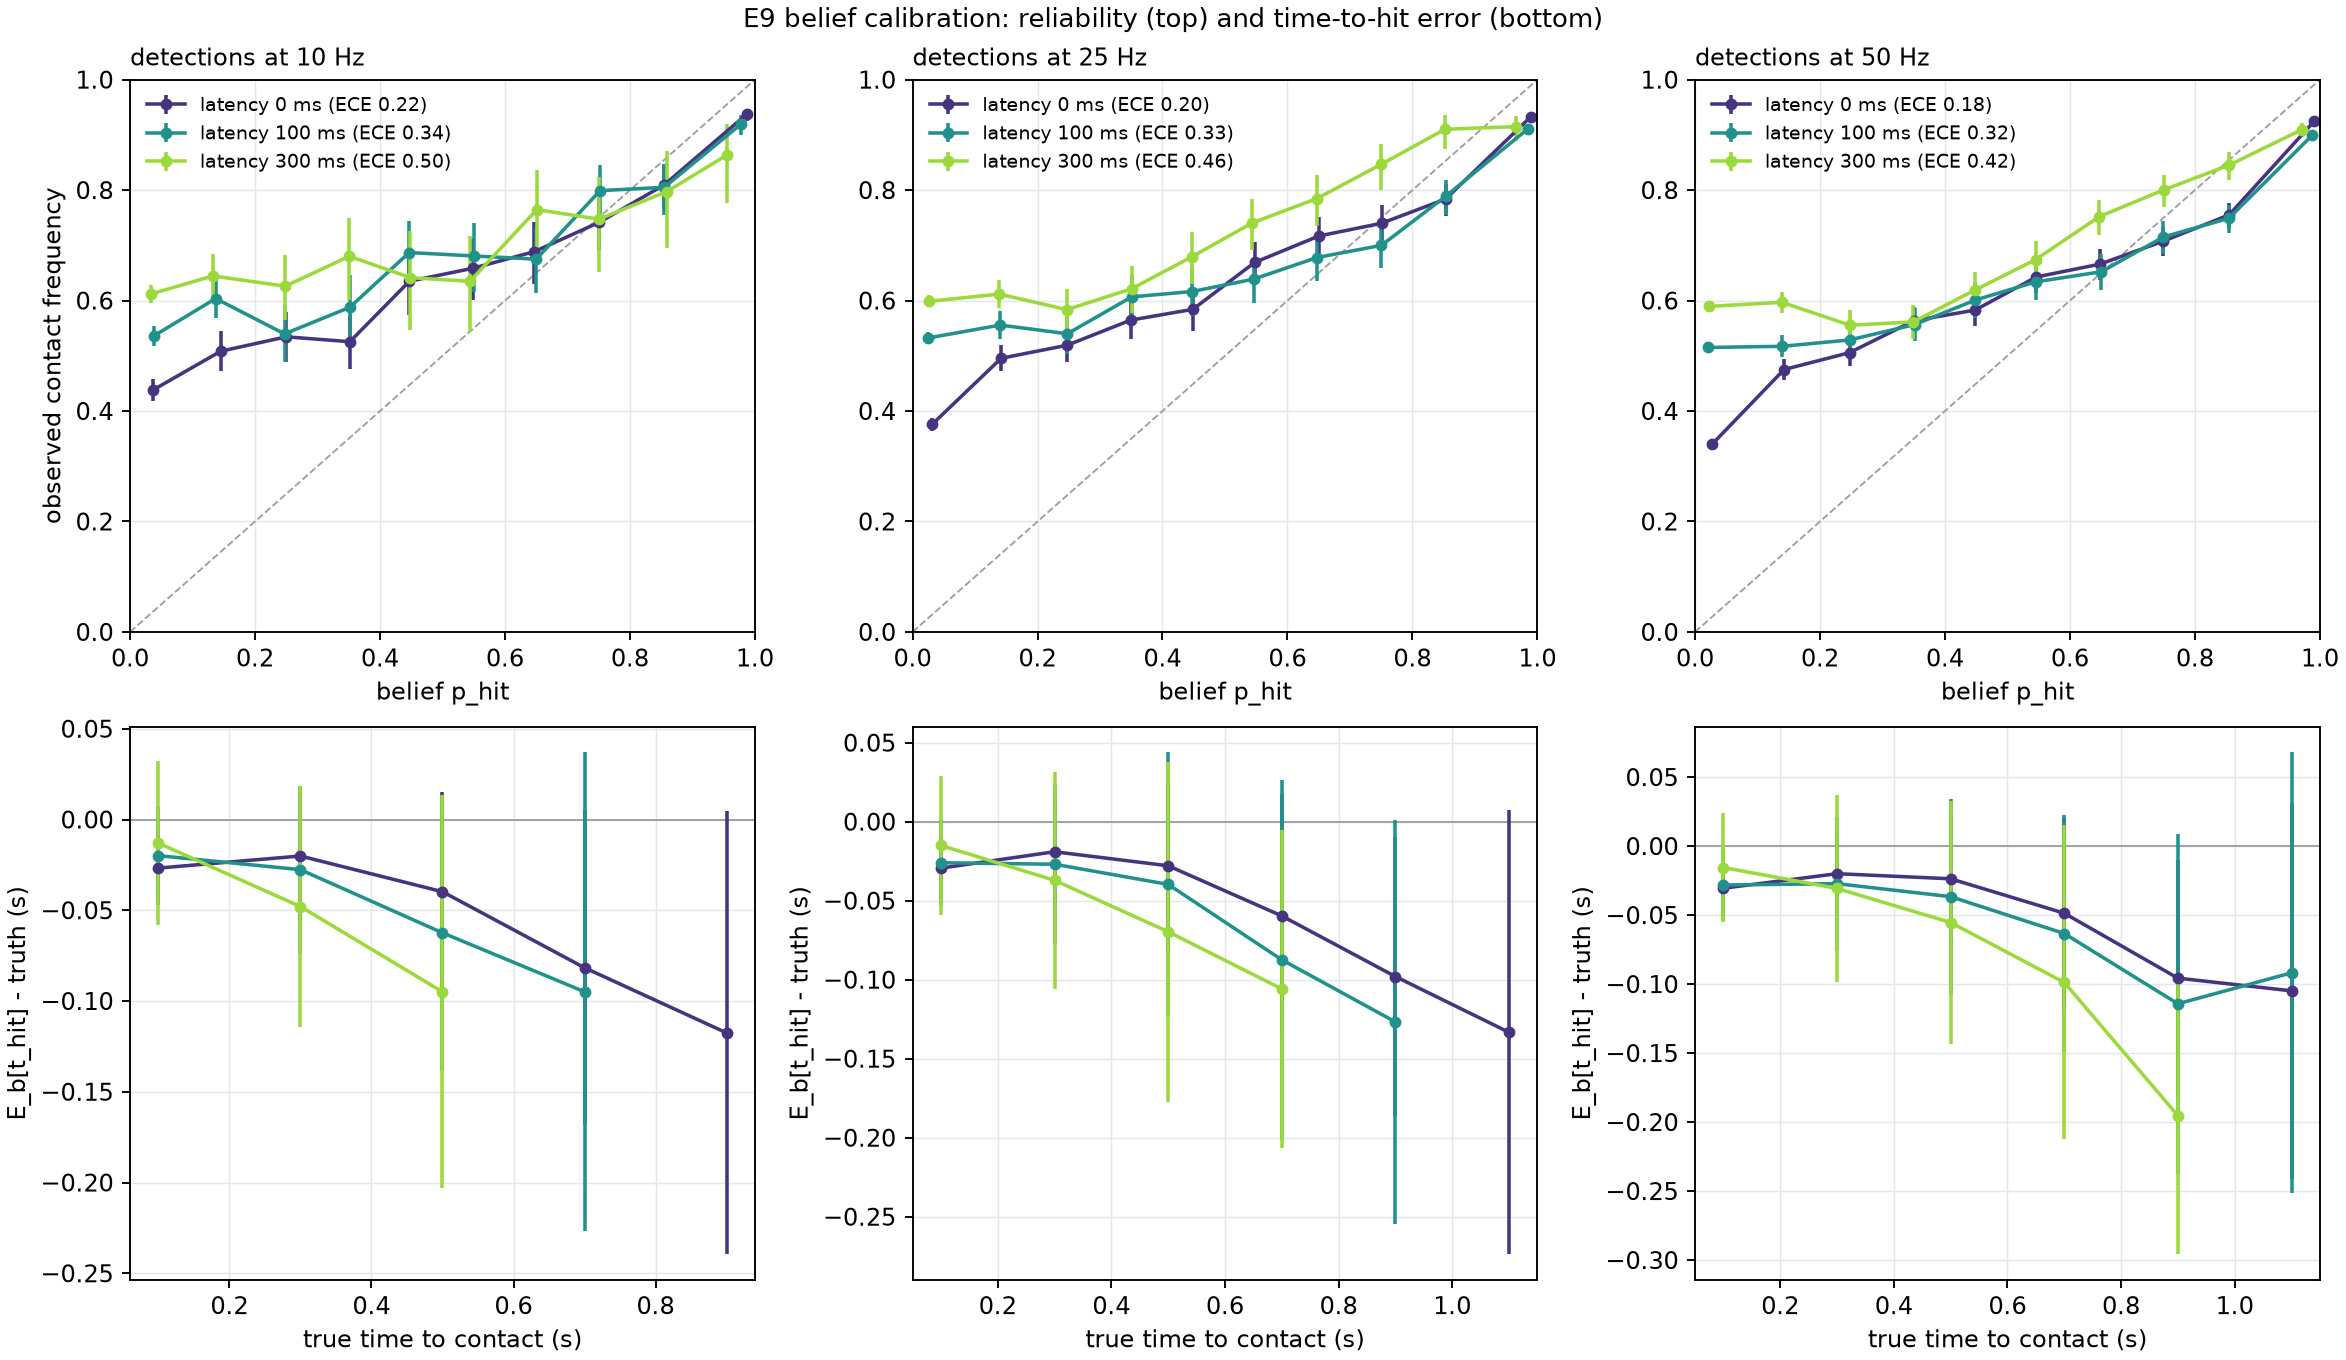

Values plotted in this chart, from the file beside it:
period, rate_hz, latency_ms, n_episodes, n_steps, ece, brier, resolve_median_s, resolve_p25_s, resolve_p75_s, never_resolved, near_miss_over_half
5, 10, 0, 1024, 7364, 0.2223, 0.2625, 0.360, 0.260, 0.480, 0.003, 0.446
5, 10, 300, 1024, 5117, 0.4989, 0.5043, 0.160, 0.100, 0.260, 0.733, 0.139
5, 10, 100, 1024, 6604, 0.3363, 0.3606, 0.200, 0.120, 0.340, 0.078, 0.358
1, 50, 0, 1024, 37328, 0.1813, 0.2153, 0.460, 0.360, 0.620, 0.000, 0.479
1, 50, 0, 1024, 37659, 0.1870, 0.2176, 0.460, 0.360, 0.620, 0.000, 0.485
1, 50, 300, 1024, 25909, 0.4225, 0.4417, 0.200, 0.100, 0.340, 0.430, 0.339
1, 50, 300, 1024, 25995, 0.4308, 0.4431, 0.200, 0.120, 0.360, 0.445, 0.247
1, 50, 100, 1024, 33550, 0.3154, 0.3432, 0.320, 0.220, 0.480, 0.130, 0.468
1, 50, 100, 1024, 33725, 0.3297, 0.3515, 0.340, 0.220, 0.480, 0.128, 0.453
2, 25, 0, 1024, 18595, 0.1984, 0.2332, 0.420, 0.340, 0.560, 0.001, 0.465
2, 25, 0, 1024, 18747, 0.2126, 0.2413, 0.420, 0.320, 0.580, 0.000, 0.451
2, 25, 300, 1024, 12880, 0.4610, 0.4660, 0.200, 0.100, 0.325, 0.556, 0.228
2, 25, 300, 1024, 12924, 0.4663, 0.4703, 0.180, 0.120, 0.320, 0.550, 0.194
2, 25, 100, 1024, 16692, 0.3309, 0.3583, 0.280, 0.180, 0.420, 0.111, 0.449
2, 25, 100, 1024, 16812, 0.3403, 0.3620, 0.260, 0.180, 0.420, 0.112, 0.448
